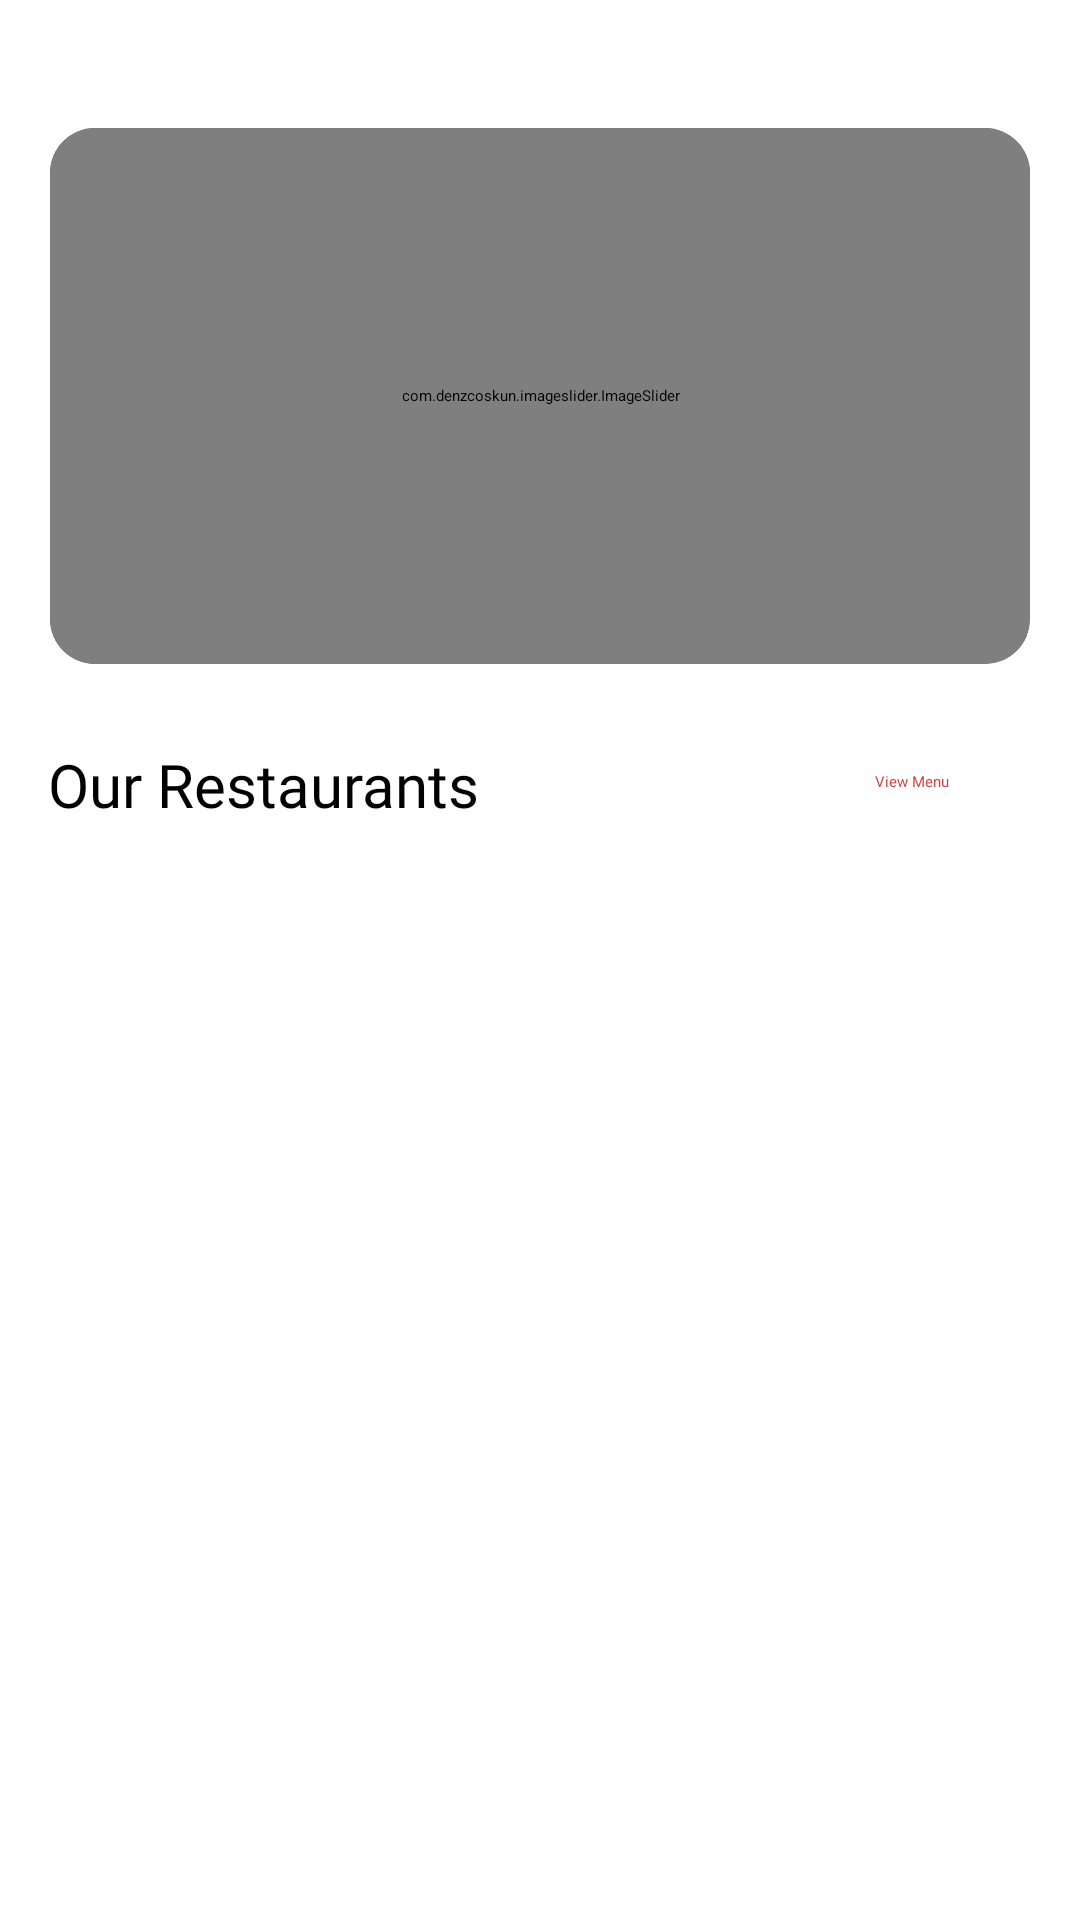

Here is an Android app screen rendered from its layout file. Give the layout XML and the strings, colors and styles it references.
<!-- AndroidManifest.xml: application theme Theme.WavesOfFood -->
<!-- res/layout/fragment_home.xml -->
<?xml version="1.0" encoding="utf-8"?>
<androidx.constraintlayout.widget.ConstraintLayout xmlns:android="http://schemas.android.com/apk/res/android"
    xmlns:app="http://schemas.android.com/apk/res-auto"
    xmlns:tools="http://schemas.android.com/tools"
    android:layout_width="match_parent"
    android:layout_height="match_parent"
    android:fitsSystemWindows="true"
    android:paddingTop="24dp"
    tools:context=".Fragments.HomeFragment">

    <androidx.cardview.widget.CardView
        android:id="@+id/cardView"
        android:layout_width="match_parent"
        android:layout_height="200dp"
        android:layout_marginStart="8dp"
        android:layout_marginTop="8dp"
        android:layout_marginEnd="8dp"
        android:padding="8dp"
        app:cardCornerRadius="15dp"
        app:cardUseCompatPadding="true"
        app:cardElevation="4dp"
        app:layout_constraintStart_toStartOf="parent"
        app:layout_constraintTop_toTopOf="parent"
        app:layout_constraintEnd_toEndOf="parent">

        <com.denzcoskun.imageslider.ImageSlider
            android:id="@+id/image_slider"
            android:layout_width="match_parent"
            android:layout_height="match_parent"
            app:iss_auto_cycle="true"
            app:iss_delay="2000"
            app:iss_no_dots="true"
            app:iss_period="2000"
            app:iss_text_align="CENTER" />
    </androidx.cardview.widget.CardView>

    <TextView
        android:id="@+id/textView17"
        android:layout_width="wrap_content"
        android:layout_height="wrap_content"
        android:layout_marginStart="16dp"
        android:layout_marginTop="16dp"
        android:text="Our Restaurants"
        android:textSize="20sp"
        android:fontFamily="@font/latobold"
        app:layout_constraintStart_toStartOf="parent"
        app:layout_constraintTop_toBottomOf="@+id/cardView" />

    <TextView
        android:id="@+id/viewallmenu"
        android:layout_width="80dp"
        android:layout_height="25dp"
        android:layout_marginTop="16dp"
        android:layout_marginEnd="16dp"
        android:background="@drawable/textviewshape"
        android:elevation="5dp"
        android:gravity="center"
        android:text="View Menu"
        android:fontFamily="@font/latobold"
        android:textColor="#D13E3F"
        app:layout_constraintEnd_toEndOf="parent"
        app:layout_constraintTop_toBottomOf="@+id/cardView" />

    <androidx.recyclerview.widget.RecyclerView
        android:id="@+id/restaurantrecyclerview"
        android:layout_width="match_parent"
        android:layout_height="0dp"
        android:layout_marginTop="16dp"
        app:layout_constraintTop_toBottomOf="@+id/textView17"
        app:layout_constraintBottom_toBottomOf="parent"
        app:layout_constraintStart_toStartOf="parent"
        app:layout_constraintEnd_toEndOf="parent"
        tools:listitem="@layout/restaurant_list_item" />

</androidx.constraintlayout.widget.ConstraintLayout>
<!-- res/layout/restaurant_list_item.xml (included above) -->
<?xml version="1.0" encoding="utf-8"?>
<androidx.constraintlayout.widget.ConstraintLayout xmlns:android="http://schemas.android.com/apk/res/android"
    xmlns:app="http://schemas.android.com/apk/res-auto"
    xmlns:tools="http://schemas.android.com/tools"
    android:layout_width="match_parent"
    android:layout_height="wrap_content"
    android:layout_margin="8dp">

    <androidx.cardview.widget.CardView
        android:layout_width="match_parent"
        android:layout_height="160dp"
        android:layout_margin="8dp"
        app:layout_constraintBottom_toBottomOf="parent"
        app:layout_constraintEnd_toEndOf="parent"
        app:layout_constraintStart_toStartOf="parent"
        app:layout_constraintTop_toTopOf="parent" >
        <androidx.constraintlayout.widget.ConstraintLayout
            android:layout_width="match_parent"
            android:layout_height="match_parent"
            android:background="@drawable/restaurant_profile_card1">

            <TextView
                android:id="@+id/restaurantname"
                android:layout_width="wrap_content"
                android:layout_height="wrap_content"
                android:layout_marginTop="68dp"
                android:layout_marginEnd="16dp"
                android:fontFamily="@font/latobold"
                android:text="Restaurant Name"
                android:textColor="@color/white"
                android:textSize="20dp"
                app:layout_constraintEnd_toEndOf="parent"
                app:layout_constraintTop_toTopOf="parent" />

            <TextView
                android:id="@+id/ownername"
                android:layout_width="wrap_content"
                android:layout_height="wrap_content"
                android:layout_marginStart="8dp"
                android:layout_marginTop="16dp"
                android:fontFamily="@font/latobold"
                android:text="Owner Name"
                android:textSize="14dp"
                app:layout_constraintStart_toStartOf="parent"
                app:layout_constraintTop_toTopOf="parent" />

            <TextView
                android:id="@+id/phonenumber"
                android:layout_width="wrap_content"
                android:layout_height="wrap_content"
                android:text="Phone Number"
                android:layout_marginTop="10dp"
                app:layout_constraintStart_toStartOf="@+id/ownername"
                app:layout_constraintTop_toBottomOf="@+id/ownername" />

            <TextView
                android:id="@+id/address"
                android:layout_width="100sp"
                android:layout_height="50sp"
                android:text="Address"
                android:textColor="@color/white"
                android:gravity="center"
                android:layout_marginTop="8dp"
                app:layout_constraintEnd_toEndOf="@+id/restaurantname"
                app:layout_constraintStart_toStartOf="@+id/restaurantname"
                app:layout_constraintTop_toBottomOf="@+id/restaurantname" />
        </androidx.constraintlayout.widget.ConstraintLayout>

    </androidx.cardview.widget.CardView>

</androidx.constraintlayout.widget.ConstraintLayout>
<!-- resources referenced by this layout -->
<resources>
  <color name="white">#FFFFFFFF</color>
  <!-- drawable restaurant_profile_card1 (drawable) -->
  <vector xmlns:android="http://schemas.android.com/apk/res/android"
      android:width="336dp"
      android:height="192dp"
      android:viewportWidth="336"
      android:viewportHeight="192">
    <path
        android:pathData="M10,0L326,0A10,10 0,0 1,336 10L336,182A10,10 0,0 1,326 192L10,192A10,10 0,0 1,0 182L0,10A10,10 0,0 1,10 0z"
        android:fillColor="#ffffff"/>
    <path
        android:pathData="M155,72H199V192H62L155,72Z"
        android:fillColor="#EE8A47"/>
    <path
        android:pathData="M240.5,0H331C333.76,0 336,2.24 336,5V187C336,189.76 333.76,192 331,192H96L240.5,0Z"
        android:fillColor="@color/black"/>
    <group>
      <clip-path
          android:pathData="M242,25h30v30h-30z"/>
      <path
          android:pathData="M250.75,54.23C235.34,52.56 241.43,21.73 260.07,32.14C254.4,29.64 238.18,43.39 250.75,54.23Z"
          android:fillColor="#0071BC"/>
      <path
          android:pathData="M264.25,41.67H271.14C269.92,47.08 265.89,49.96 264.25,50.83C251.73,57.5 248.89,44.58 249.65,42.92C250.51,52.5 263.89,46.25 264.25,41.67Z"
          android:fillColor="#EE8A47"/>
      <path
          android:pathData="M271.6,37.92C270.3,20.92 256.73,24.44 250.11,28.33C261.78,25.67 264.7,33.61 264.7,37.92C267.14,38.06 271.92,38.25 271.6,37.92Z"
          android:fillColor="#7A5491"/>
    </group>
  </vector>
  <color name="black">#FF000000</color>
</resources>
